Run: headless pygame with SDL's dummy video driver; simulated clock (each Clock.tick advances the game by its frame time, no real sleeping); random seed 0; keys injected as events and as key.get_pressed() state; no mouse input.
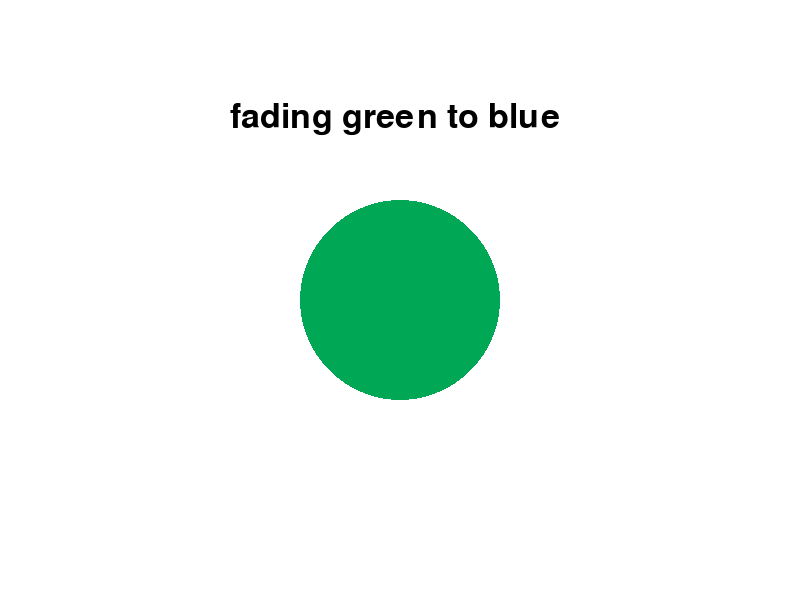
Frame 1 of 4 · flips 1–60 · no input
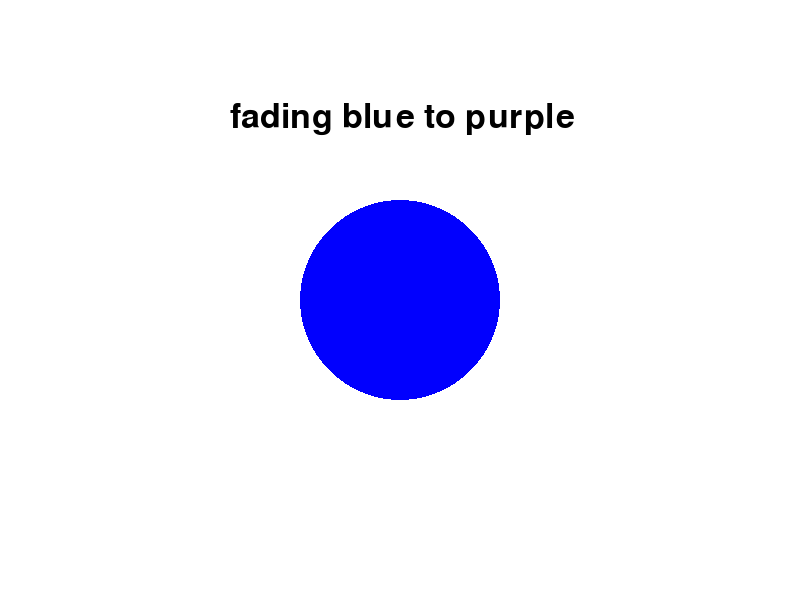
Frame 2 of 4 · flips 61–180 · tapped SPACE, RETURN · held RIGHT (→), D
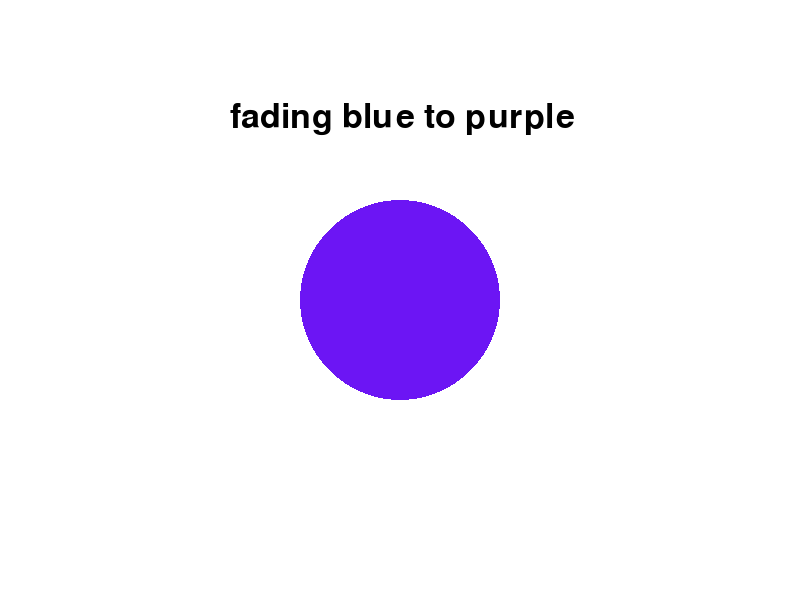
Frame 3 of 4 · flips 181–300 · held DOWN (↓), S
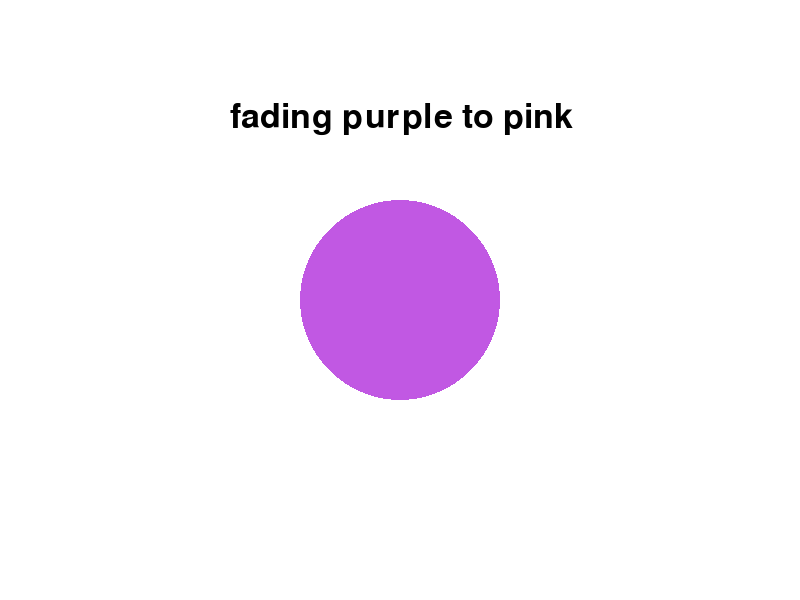
Frame 4 of 4 · flips 301–420 · held LEFT (←), A, UP (↑), W

The pygame program that drew these frames:

# Fading colors animation 

import pygame
import itertools

pygame.init()

screen = pygame.display.set_mode((800, 600))

colors = itertools.cycle(['green', 'blue', 'purple', 'pink', 'red', 'orange'])

clock = pygame.time.Clock()

base_color = next(colors)
next_color = next(colors)
current_color = base_color

FPS = 60
change_every_x_seconds = 3.
number_of_steps = change_every_x_seconds * FPS
step = 1

font = pygame.font.SysFont('Arial', 50)

running = True
while running:

    for event in pygame.event.get():
        if event.type == pygame.QUIT:
            running = False

    text = font.render('fading {a} to {b}'.format(a=base_color, b=next_color), True, pygame.color.Color('black'))

    step += 1
    if step < number_of_steps:
        # (y-x)/number_of_steps calculates the amount of change per step required to 
        # fade one channel of the old color to the new color
        # We multiply it with the current step counter
        current_color = [x + (((y-x)/number_of_steps)*step) for x, y in zip(pygame.color.Color(base_color), pygame.color.Color(next_color))]
    else:
        step = 1
        base_color = next_color
        next_color = next(colors)

    screen.fill(pygame.color.Color('white'))
    pygame.draw.circle(screen, current_color, screen.get_rect().center, 100)
    screen.blit(text, (230, 100))
    pygame.display.update()
    clock.tick(FPS)
